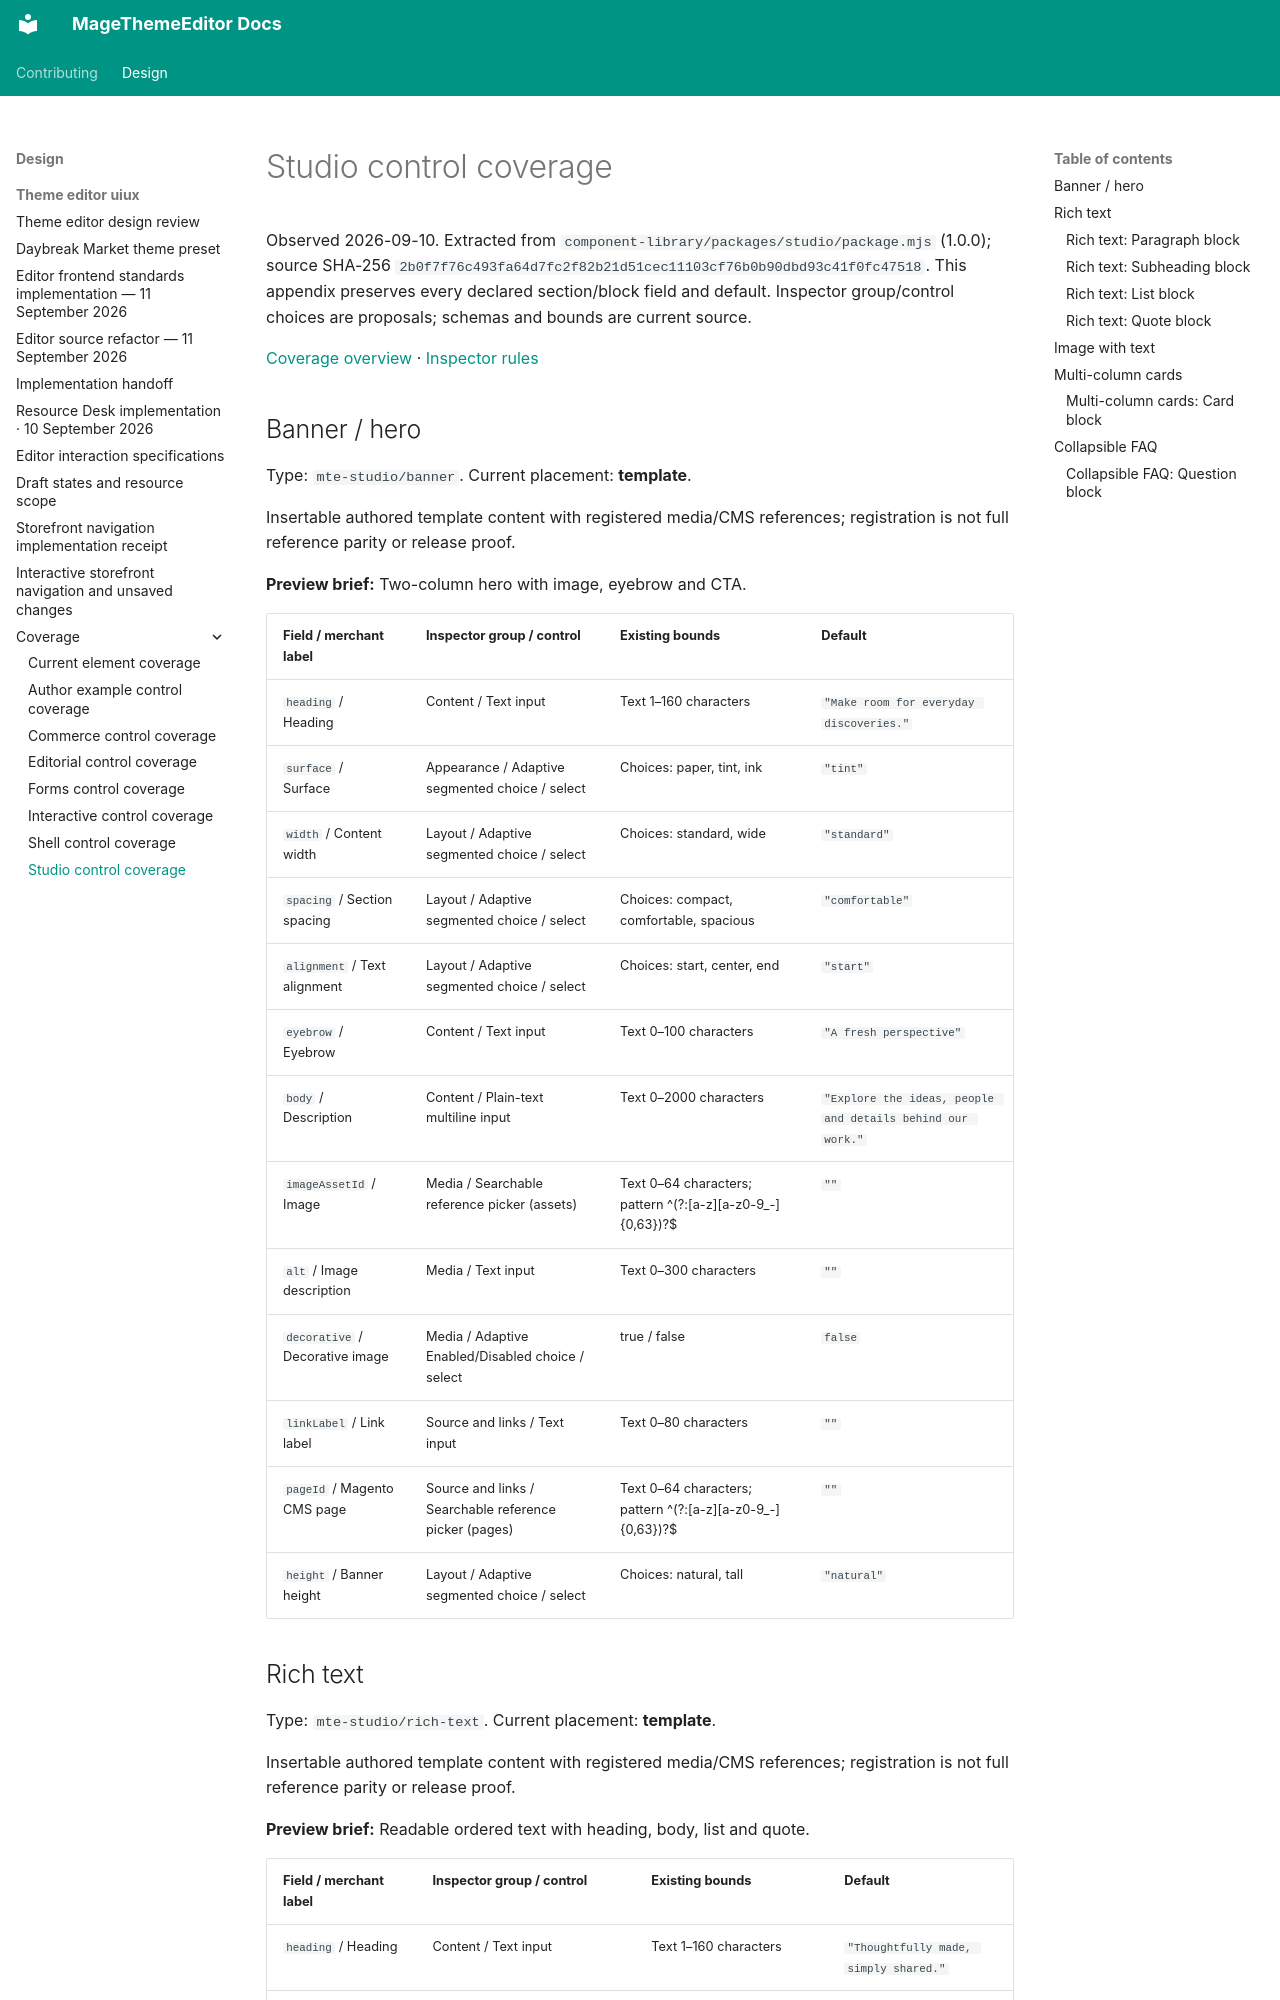

repository: jobrandon/magethemeeditor-docs · page: design/theme-editor-uiux/coverage/mte-studio/index.html · generator: mkdocs

# Studio control coverage

Observed 2026-09-10. Extracted from `component-library/packages/studio/package.mjs` (1.0.0); source SHA-256 `2b0f7f76c493fa64d7fc2f82b21d51cec11103cf76b0b90dbd93c41f0fc47518`. This appendix preserves every declared section/block field and default. Inspector group/control choices are proposals; schemas and bounds are current source.

[Coverage overview](index.md) · [Inspector rules](../interactions.md#contextual-inspector)

## Banner / hero

Type: `mte-studio/banner`. Current placement: **template**.

Insertable authored template content with registered media/CMS references; registration is not full reference parity or release proof.

**Preview brief:** Two-column hero with image, eyebrow and CTA.

| Field / merchant label | Inspector group / control | Existing bounds | Default |
| --- | --- | --- | --- |
| `heading` / Heading | Content / Text input | Text 1–160 characters | `"Make room for everyday discoveries."` |
| `surface` / Surface | Appearance / Adaptive segmented choice / select | Choices: paper, tint, ink | `"tint"` |
| `width` / Content width | Layout / Adaptive segmented choice / select | Choices: standard, wide | `"standard"` |
| `spacing` / Section spacing | Layout / Adaptive segmented choice / select | Choices: compact, comfortable, spacious | `"comfortable"` |
| `alignment` / Text alignment | Layout / Adaptive segmented choice / select | Choices: start, center, end | `"start"` |
| `eyebrow` / Eyebrow | Content / Text input | Text 0–100 characters | `"A fresh perspective"` |
| `body` / Description | Content / Plain-text multiline input | Text 0–2000 characters | `"Explore the ideas, people and details behind our work."` |
| `imageAssetId` / Image | Media / Searchable reference picker (assets) | Text 0–64 characters; pattern ^(?:[a-z][a-z0-9_-]{0,63})?$ | `""` |
| `alt` / Image description | Media / Text input | Text 0–300 characters | `""` |
| `decorative` / Decorative image | Media / Adaptive Enabled/Disabled choice / select | true / false | `false` |
| `linkLabel` / Link label | Source and links / Text input | Text 0–80 characters | `""` |
| `pageId` / Magento CMS page | Source and links / Searchable reference picker (pages) | Text 0–64 characters; pattern ^(?:[a-z][a-z0-9_-]{0,63})?$ | `""` |
| `height` / Banner height | Layout / Adaptive segmented choice / select | Choices: natural, tall | `"natural"` |
